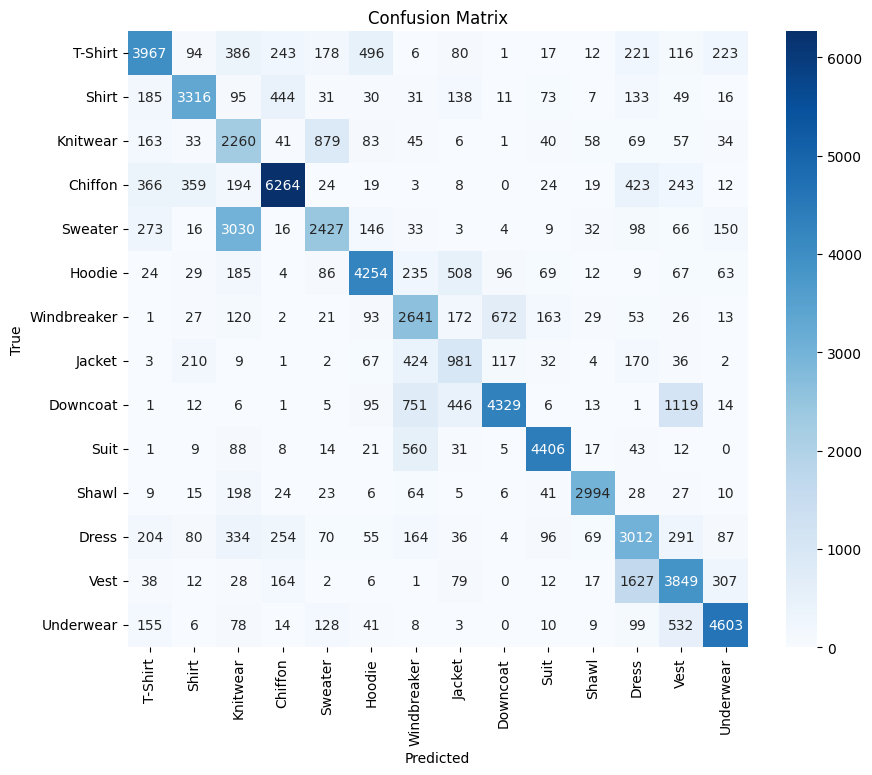

Values plotted in this chart, from the file beside it:
0, 1, 2, 3, 4, 5, 6, 7, 8, 9, 10, 11, 12, 13
3967, 94, 386, 243, 178, 496, 6, 80, 1, 17, 12, 221, 116, 223
185, 3316, 95, 444, 31, 30, 31, 138, 11, 73, 7, 133, 49, 16
163, 33, 2260, 41, 879, 83, 45, 6, 1, 40, 58, 69, 57, 34
366, 359, 194, 6264, 24, 19, 3, 8, 0, 24, 19, 423, 243, 12
273, 16, 3030, 16, 2427, 146, 33, 3, 4, 9, 32, 98, 66, 150
24, 29, 185, 4, 86, 4254, 235, 508, 96, 69, 12, 9, 67, 63
1, 27, 120, 2, 21, 93, 2641, 172, 672, 163, 29, 53, 26, 13
3, 210, 9, 1, 2, 67, 424, 981, 117, 32, 4, 170, 36, 2
1, 12, 6, 1, 5, 95, 751, 446, 4329, 6, 13, 1, 1119, 14
1, 9, 88, 8, 14, 21, 560, 31, 5, 4406, 17, 43, 12, 0
9, 15, 198, 24, 23, 6, 64, 5, 6, 41, 2994, 28, 27, 10
204, 80, 334, 254, 70, 55, 164, 36, 4, 96, 69, 3012, 291, 87
38, 12, 28, 164, 2, 6, 1, 79, 0, 12, 17, 1627, 3849, 307
155, 6, 78, 14, 128, 41, 8, 3, 0, 10, 9, 99, 532, 4603
